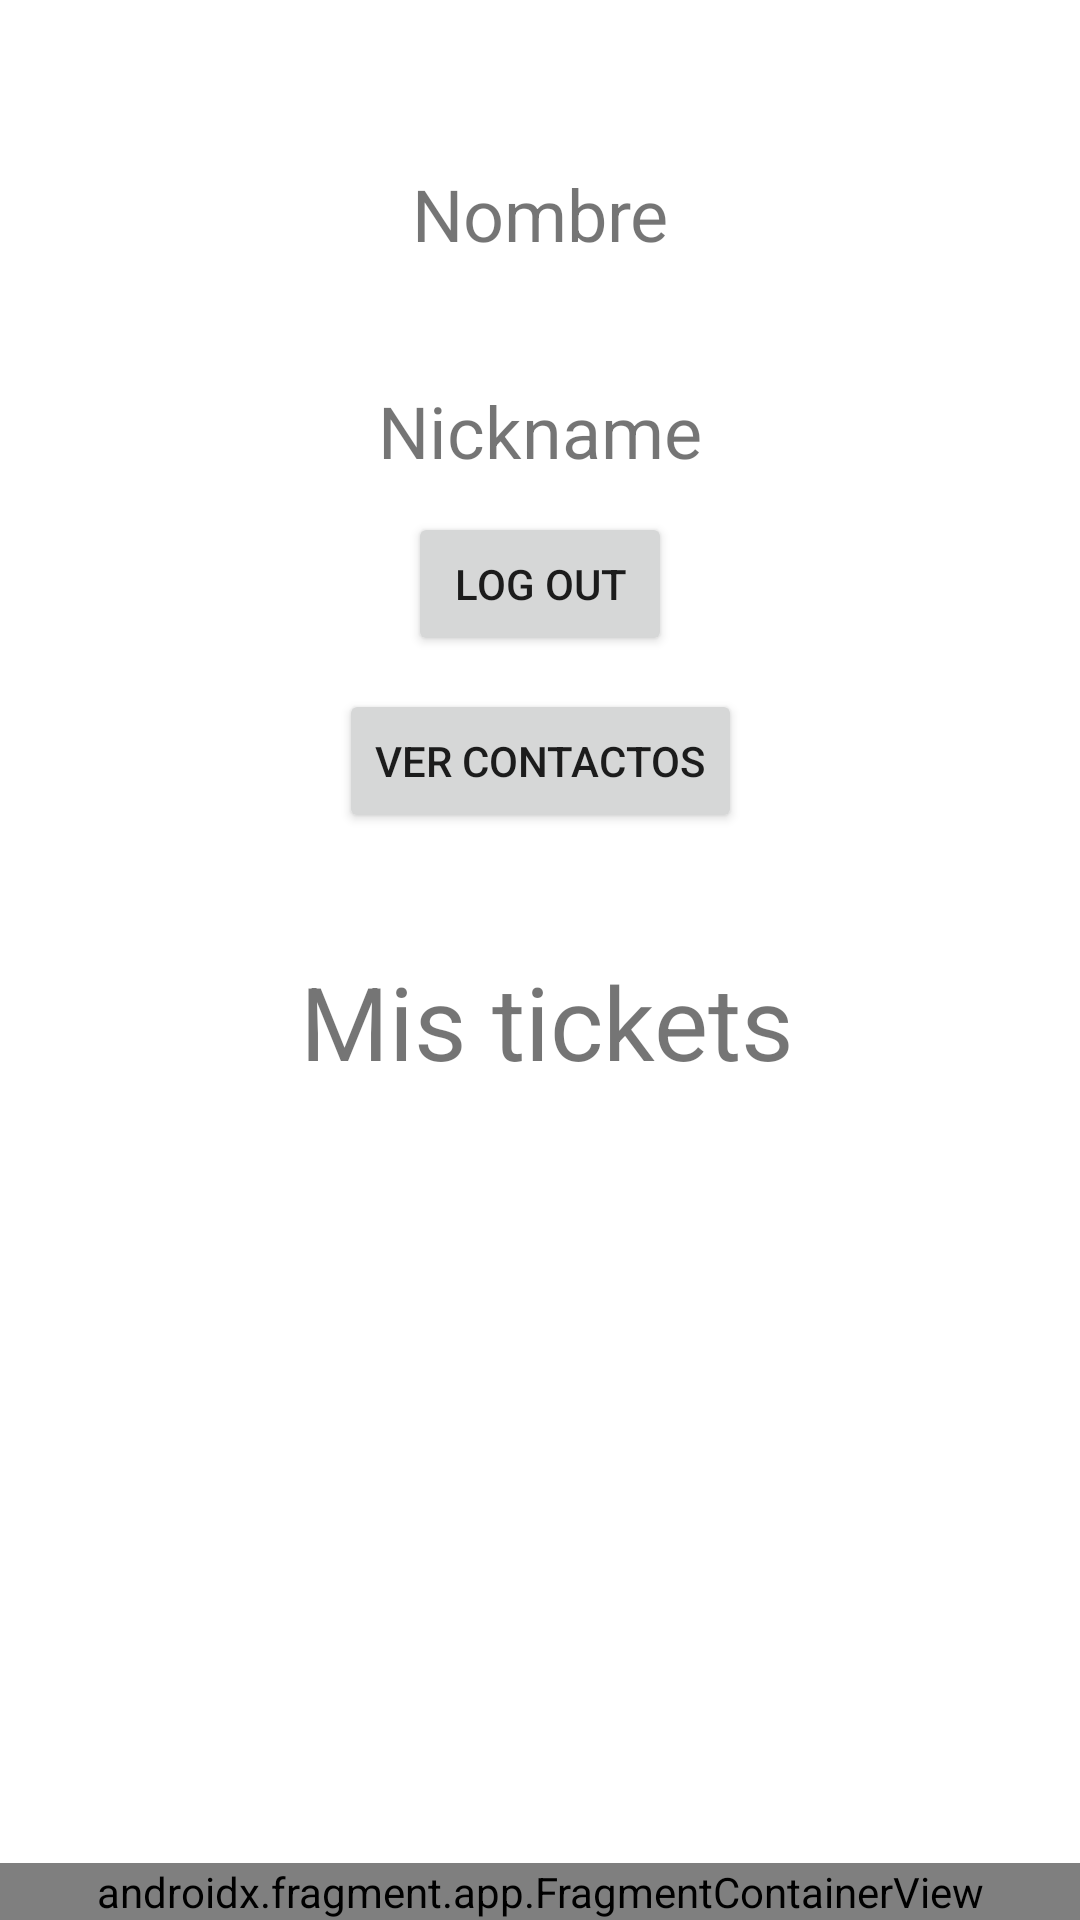

Android layout source for this screen:
<!-- AndroidManifest.xml: application theme Theme.TicketManager -->
<!-- res/layout/activity_user_profile.xml -->
<?xml version="1.0" encoding="utf-8"?>
<androidx.constraintlayout.widget.ConstraintLayout xmlns:android="http://schemas.android.com/apk/res/android"
    xmlns:app="http://schemas.android.com/apk/res-auto"
    xmlns:tools="http://schemas.android.com/tools"
    android:layout_width="match_parent"
    android:layout_height="match_parent"
    android:visibility="visible"
    tools:visibility="visible">

    <TextView
        android:id="@+id/textView"
        android:layout_width="wrap_content"
        android:layout_height="wrap_content"
        android:layout_marginTop="55dp"
        android:text="Nombre"
        android:textSize="24sp"
        app:layout_constraintEnd_toEndOf="parent"
        app:layout_constraintStart_toStartOf="parent"
        app:layout_constraintTop_toTopOf="parent" />

    <TextView
        android:id="@+id/textView4"
        android:layout_width="wrap_content"
        android:layout_height="wrap_content"
        android:layout_marginTop="40dp"
        android:text="Nickname"
        android:textSize="24sp"
        app:layout_constraintEnd_toEndOf="parent"
        app:layout_constraintStart_toStartOf="parent"
        app:layout_constraintTop_toBottomOf="@+id/textView" />

    <TextView
        android:id="@+id/textView3"
        android:layout_width="wrap_content"
        android:layout_height="wrap_content"
        android:layout_marginTop="40dp"
        android:text="Mis tickets"
        android:textAlignment="center"
        android:textSize="34sp"
        app:layout_constraintEnd_toEndOf="parent"
        app:layout_constraintHorizontal_bias="0.513"
        app:layout_constraintStart_toStartOf="parent"
        app:layout_constraintTop_toBottomOf="@+id/button2" />

    <Button
        android:id="@+id/button2"
        android:layout_width="wrap_content"
        android:layout_height="wrap_content"
        android:layout_marginTop="70dp"
        android:onClick="onClickContactsListButton"
        android:text="Ver contactos"
        app:layout_constraintEnd_toEndOf="parent"
        app:layout_constraintStart_toStartOf="parent"
        app:layout_constraintTop_toBottomOf="@+id/textView4" />

    <androidx.recyclerview.widget.RecyclerView
        android:id="@+id/recycler_view"
        android:layout_width="395dp"
        android:layout_height="302dp"
        android:layout_marginStart="1dp"
        android:layout_marginTop="8dp"
        android:layout_marginEnd="1dp"
        android:layout_marginBottom="8dp"
        android:scrollbars="vertical"
        app:layoutManager="LinearLayoutManager"
        app:layout_constraintBottom_toTopOf="@+id/bottom_navigation_fragment"
        app:layout_constraintEnd_toEndOf="parent"
        app:layout_constraintStart_toStartOf="parent"
        app:layout_constraintTop_toBottomOf="@+id/textView3"
        app:layout_constraintVertical_bias="0.0" />

    <androidx.fragment.app.FragmentContainerView
        xmlns:android="http://schemas.android.com/apk/res/android"
        android:id="@+id/bottom_navigation_fragment"
        android:layout_width="match_parent"
        android:layout_height="wrap_content"
        android:name="com.corusoft.ticketmanager.BottomBarFragment"
        app:layout_constraintBottom_toBottomOf="parent"
        app:layout_constraintStart_toStartOf="parent"
        app:layout_constraintEnd_toEndOf="parent"
        tools:layout="@layout/fragment_bottom_bar" />

    <Button
        android:id="@+id/button6"
        android:layout_width="wrap_content"
        android:layout_height="wrap_content"
        android:onClick="onClickLogOut"
        android:text="Log Out"
        app:layout_constraintBottom_toTopOf="@+id/button2"
        app:layout_constraintEnd_toEndOf="parent"
        app:layout_constraintStart_toStartOf="parent"
        app:layout_constraintTop_toBottomOf="@+id/textView4" />

</androidx.constraintlayout.widget.ConstraintLayout>
<!-- res/layout/fragment_bottom_bar.xml (included above) -->
<?xml version="1.0" encoding="utf-8"?>
<LinearLayout xmlns:android="http://schemas.android.com/apk/res/android"
    xmlns:app="http://schemas.android.com/apk/res-auto"
    android:layout_width="match_parent"
    android:layout_height="match_parent"
    android:orientation="vertical">

    <com.google.android.material.bottomnavigation.BottomNavigationView
        android:id="@+id/bottom_navigation"
        android:layout_width="match_parent"
        android:layout_height="wrap_content"
        android:background="#757575"
        app:labelVisibilityMode="labeled"
        app:menu="@menu/bottom_navigation_menu" />

</LinearLayout>
<!-- resources referenced by this layout -->
<resources>
  <style name="Theme.TicketManager" parent="Theme.MaterialComponents.DayNight.DarkActionBar">
          
          <item name="colorPrimary">@color/purple_500</item>
          <item name="colorPrimaryVariant">@color/purple_700</item>
          <item name="colorOnPrimary">@color/white</item>
          
          <item name="colorSecondary">@color/teal_200</item>
          <item name="colorSecondaryVariant">@color/teal_700</item>
          <item name="colorOnSecondary">@color/black</item>
          
          <item name="android:statusBarColor">?attr/colorPrimaryVariant</item>
          
      </style>
  <!-- not gathered from this repository: default colours our renderer supplied (Android Studio template values) -->
  <color name="purple_500">#FF6200EE</color>
  <color name="purple_700">#FF3700B3</color>
  <color name="teal_200">#FF03DAC5</color>
  <color name="teal_700">#FF018786</color>
  <color name="black">#FF000000</color>
  <color name="white">#FFFFFFFF</color>
</resources>
